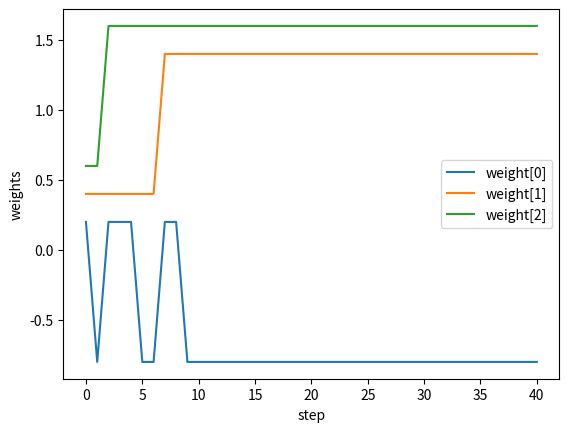

The matplotlib source for this figure:
# -*- coding: utf-8 -*-
"""
Created on Thu Jan 28 15:19:49 2021

[redacted]
"""
import numpy as np
import matplotlib.pyplot as plt

# x = [bias, x1 ,x2]
X = np.array([[1,0,0], [1,0,1], 
              [1,1,0], [1,1,1]])
y = np.array([0,1,1,1])

#weights
w= np.array([0.2,0.4,0.6])
print("the initial weights is:", w)

def hard_limiter(x):
    return 1 if x>=0 else 0


lr=1
weight_change = np.copy(w)

for j in range(10):
    for i in range(4):
        v = hard_limiter(np.dot(X[i,:],w))
        e = y[i]-v
        w += lr*e*X[i,:]
        weight_change = np.append(weight_change,w)
        i += 1
        

total_iter = i*(j+1)
weight_change = np.reshape(weight_change, (total_iter+1,3))

print("the final weights is:", weight_change[-1])

step = np.arange(total_iter+1)

plt.figure()
plt.plot(step, weight_change[:,0],label = 'weight[0]')
plt.plot(step, weight_change[:,1],label = 'weight[1]')
plt.plot(step, weight_change[:,2],label = 'weight[2]')
plt.legend()
plt.xlabel("step")
plt.ylabel("weights")
plt.show()


